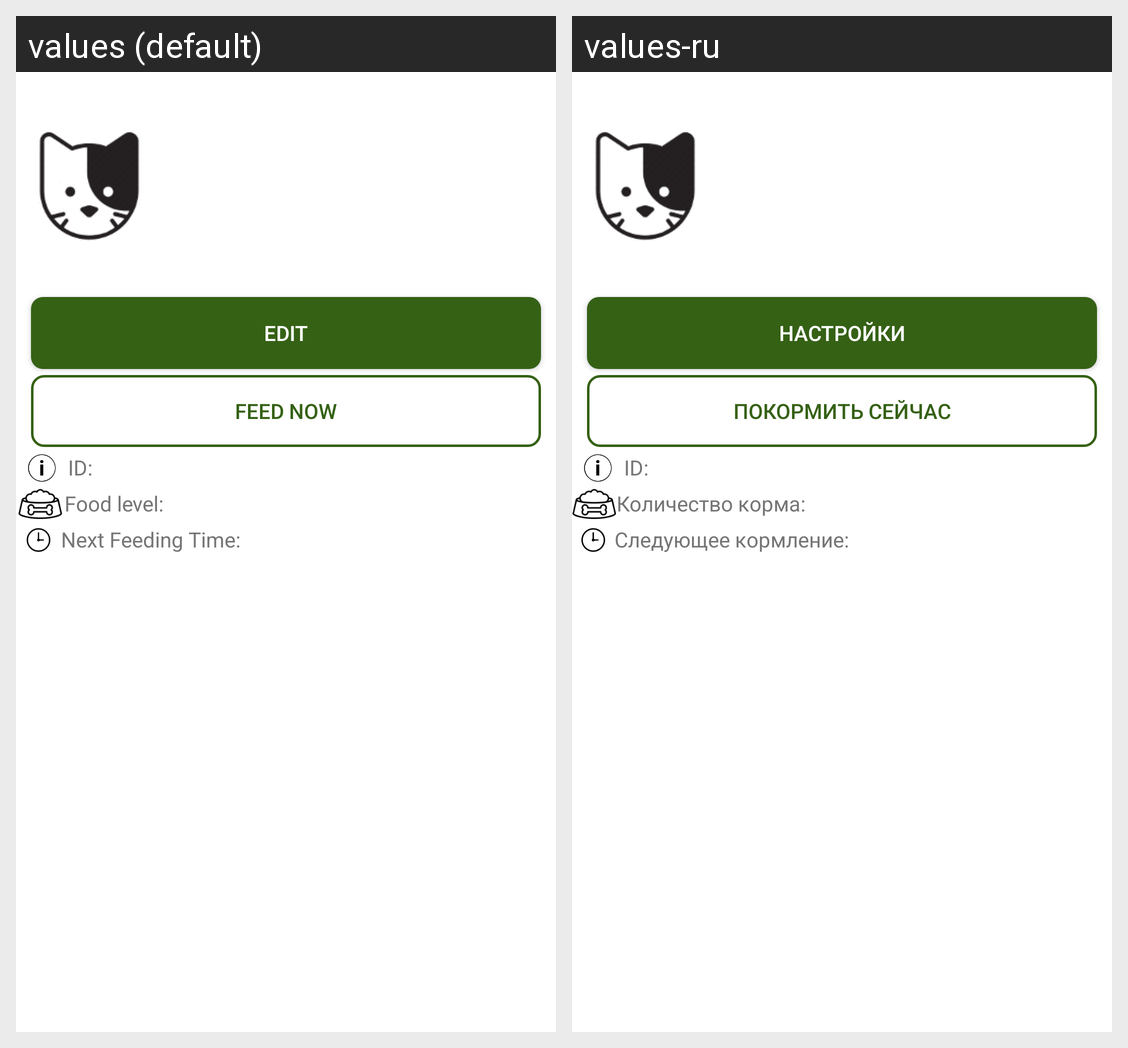

Locale-by-locale string values for the Android screen shown in this grid:
Android screen res/layout/header_device.xml rendered under 2 locales, left to right: values (default), values-ru. Device: Nexus 5 (rendered at 1080×1920; each locale shown at half size, 540×960, under a caption strip naming it); theme AppTheme.
Strings drawn on this screen, with the default value and each locale's value (text and hints the layout hard-codes, and strings that could not be matched under every locale, appear in the picture but are not listed):

edit_but
  values: Edit
  values-ru: Настройки

feed_now_but
  values: Feed now
  values-ru: Покормить сейчас

id_header_text
  values: ID:
  values-ru: ID:

food_level_header
  values: Food level:
  values-ru: Количество корма:

next_feeding_time_header
  values: Next Feeding Time:
  values-ru: Следующее кормление:
